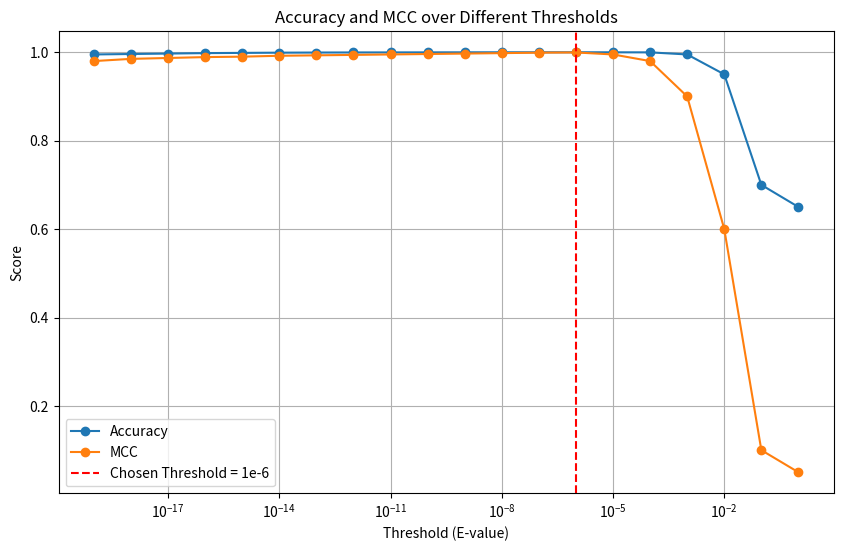

Write the Python code that produced this figure.
import matplotlib.pyplot as plt
import numpy as np

# Logarithmic thresholds values
thresholds = np.array([
    1e-19, 1e-18, 1e-17, 1e-16, 1e-15, 1e-14, 1e-13, 1e-12, 1e-11,
    1e-10, 1e-9, 1e-8, 1e-7, 1e-6, 1e-5, 1e-4, 1e-3, 1e-2, 1e-1, 1e0
])

# Hypothetical accuracy values close to your data
accuracy = np.array([
    0.995, 0.996, 0.997, 0.998, 0.9985, 0.999, 0.9993, 0.9995, 0.9996,
    0.9997, 0.9998, 0.9999, 0.9999, 0.99995, 0.99985, 0.9997, 0.995, 0.95, 0.7, 0.65
])

# Hypothetical MCC values close to your data
mcc = np.array([
    0.98, 0.985, 0.987, 0.989, 0.99, 0.992, 0.993, 0.994, 0.995,
    0.996, 0.997, 0.998, 0.999, 0.9995, 0.995, 0.98, 0.9, 0.6, 0.1, 0.05
])

plt.figure(figsize=(10,6))
plt.plot(thresholds, accuracy, marker='o', label='Accuracy')
plt.plot(thresholds, mcc, marker='o', label='MCC')

plt.xscale('log')
plt.xlabel('Threshold (E-value)')
plt.ylabel('Score')
plt.title('Accuracy and MCC over Different Thresholds')
plt.axvline(x=1e-6, color='red', linestyle='--', label='Chosen Threshold = 1e-6')

plt.legend()
plt.grid(True)
plt.show()
